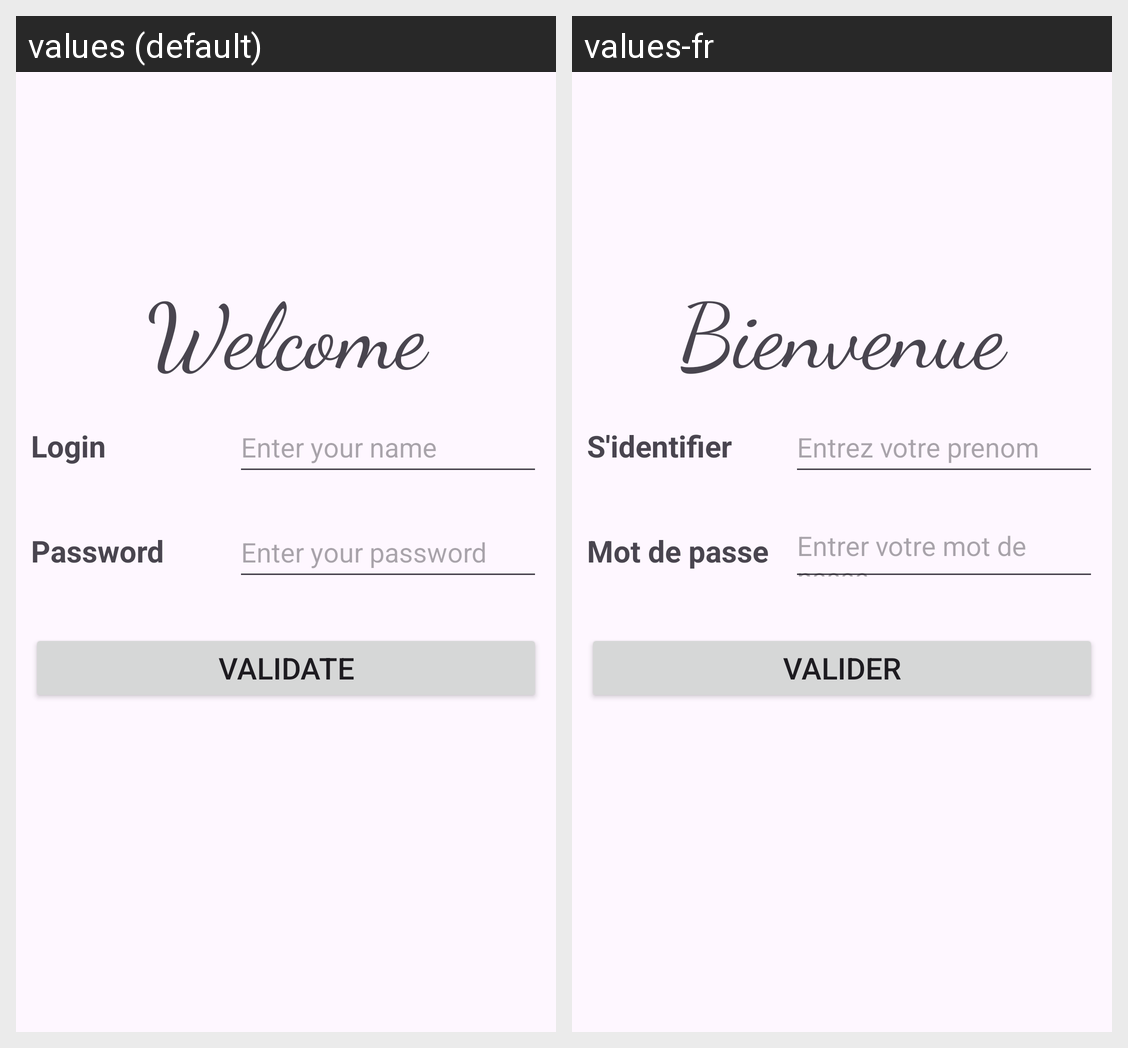

Translations of the strings shown on this Android screen, per locale in the grid:
Android screen res/layout/activity_main.xml rendered under 2 locales, left to right: values (default), values-fr. Device: Nexus 5 (rendered at 1080×1920; each locale shown at half size, 540×960, under a caption strip naming it); theme Theme.MyApplication.
Strings drawn on this screen, with the default value and each locale's value (text and hints the layout hard-codes, and strings that could not be matched under every locale, appear in the picture but are not listed):

welcome
  values: Welcome
  values-fr: Bienvenue

login
  values: Login
  values-fr: S'identifier

hintLogin
  values: Enter your name
  values-fr: Entrez votre prenom

password
  values: Password
  values-fr: Mot de passe

hintPassword
  values: Enter your password
  values-fr: Entrer votre mot de passe

valider
  values: Validate
  values-fr: Valider
